Run: headless pygame with SDL's dummy video driver; simulated clock (each Clock.tick advances the game by its frame time, no real sleeping); random seed 0; keys injected as events and as key.get_pressed() state; mouse plan: one left click at the window centre at the start of phase 2, then a move to the lower-right quarter at the start of phase 3; restart key SPACE tapped at the start of phases 3 and 4.
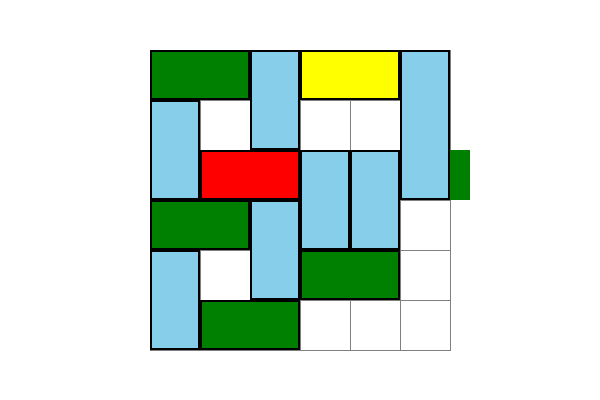
Frame 1 of 4 · flips 1–60 · no input
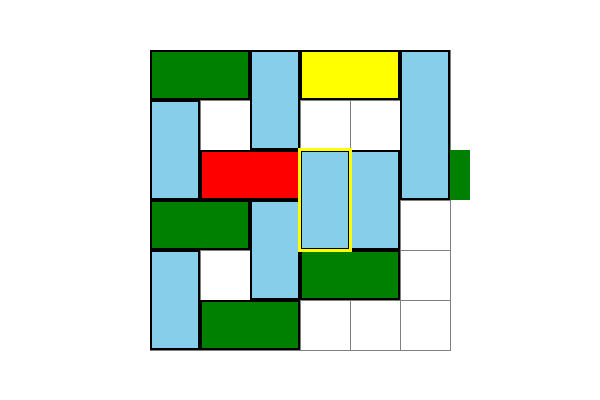
Frame 2 of 4 · flips 61–180 · clicked the window centre · tapped SPACE, RETURN · held RIGHT (→), D
Frame 3 of 4 · flips 181–300 · moved the mouse to the lower-right quarter · tapped SPACE · held DOWN (↓), S · screen unchanged from frame 2, image omitted
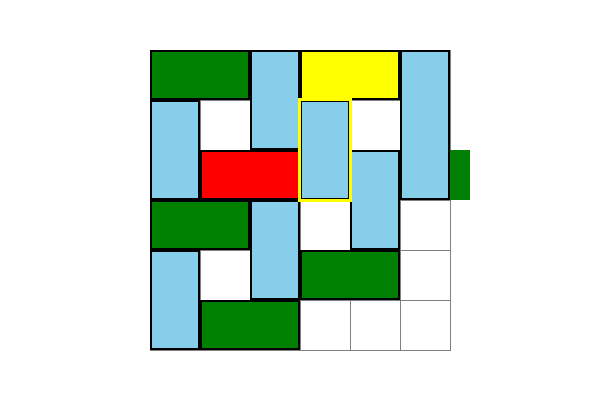
Frame 4 of 4 · flips 301–420 · tapped SPACE · held LEFT (←), A, UP (↑), W

The pygame program that drew these frames:

import pygame
import random
import sys
import time
import os

pygame.init()

SCREEN_WIDTH = 600
SCREEN_HEIGHT = 400

WHITE = (255, 255, 255)
BLACK = (0, 0, 0)
BLUE = (135, 206, 235)
YELLOW = (255, 255, 0)
GREEN = (0, 128, 0)
GRAY = (128, 128, 128)
RED = (255, 0, 0)

GRID_SIZE = 6
CELL_SIZE = 50
OFFSET_X = (SCREEN_WIDTH - GRID_SIZE * CELL_SIZE) // 2
OFFSET_Y = (SCREEN_HEIGHT - GRID_SIZE * CELL_SIZE) // 2

FONT = pygame.font.SysFont(None, 36)

screen = pygame.display.set_mode((SCREEN_WIDTH, SCREEN_HEIGHT))
pygame.display.set_caption("Unblock Me")

clock = pygame.time.Clock()

class Block:
    def __init__(self, x, y, w, h, color, is_red=False):
        self.x = x
        self.y = y
        self.w = w
        self.h = h
        self.color = color
        self.is_red = is_red

    def draw(self):
        px = OFFSET_X + self.x * CELL_SIZE
        py = OFFSET_Y + self.y * CELL_SIZE
        pygame.draw.rect(screen, self.color, (px, py, self.w * CELL_SIZE, self.h * CELL_SIZE))
        pygame.draw.rect(screen, BLACK, (px, py, self.w * CELL_SIZE, self.h * CELL_SIZE), 2)

    def get_rect(self):
        return pygame.Rect(self.x, self.y, self.w, self.h)

def init_blocks():
    blocks = [
        Block(0, 0, 2, 1, GREEN),
        Block(2, 0, 1, 2, BLUE),
        Block(3, 0, 2, 1, YELLOW),
        Block(5, 0, 1, 3, BLUE),
        Block(0, 1, 1, 2, BLUE),
        Block(1, 2, 2, 1, RED, True),  # red block
        Block(3, 2, 1, 2, BLUE),
        Block(4, 2, 1, 2, BLUE),
        Block(0, 3, 2, 1, GREEN),
        Block(2, 3, 1, 2, BLUE),
        Block(3, 4, 2, 1, GREEN),
        Block(0, 4, 1, 2, BLUE),
        Block(1, 5, 2, 1, GREEN),
    ]
    return blocks

def draw_grid():
    for i in range(GRID_SIZE + 1):
        pygame.draw.line(screen, GRAY, (OFFSET_X, OFFSET_Y + i * CELL_SIZE), (OFFSET_X + GRID_SIZE * CELL_SIZE, OFFSET_Y + i * CELL_SIZE))
        pygame.draw.line(screen, GRAY, (OFFSET_X + i * CELL_SIZE, OFFSET_Y), (OFFSET_X + i * CELL_SIZE, OFFSET_Y + GRID_SIZE * CELL_SIZE))

def draw_exit():
    pygame.draw.rect(screen, GREEN, (OFFSET_X + GRID_SIZE * CELL_SIZE, OFFSET_Y + 2 * CELL_SIZE, 20, CELL_SIZE))

def collides(block, blocks, dx=0, dy=0):
    new_rect = pygame.Rect(block.x + dx, block.y + dy, block.w, block.h)
    if new_rect.left < 0 or new_rect.right > GRID_SIZE or new_rect.top < 0 or new_rect.bottom > GRID_SIZE:
        return True
    for b in blocks:
        if b != block and new_rect.colliderect(b.get_rect()):
            return True
    return False

def move_block(block, dx, dy, blocks):
    if not collides(block, blocks, dx, dy):
        block.x += dx
        block.y += dy
        return True
    return False

def check_win(blocks):
    for block in blocks:
        if block.is_red and block.x + block.w == GRID_SIZE:
            return True
    return False

def game_over_screen(won):
    screen.fill(BLUE)
    if won:
        text = FONT.render("You Win!", True, GREEN)
    else:
        text = FONT.render("Game Over!", True, RED)
    screen.blit(text, (SCREEN_WIDTH // 2 - 80, SCREEN_HEIGHT // 2 - 50))
    restart_text = FONT.render("Press SPACE to restart", True, BLACK)
    screen.blit(restart_text, (SCREEN_WIDTH // 2 - 110, SCREEN_HEIGHT // 2 + 50))
    pygame.display.flip()

def main():
    blocks = init_blocks()
    selected = None
    running = True
    game_over = False
    won = False

    while running:
        screen.fill(WHITE)
        draw_grid()
        draw_exit()

        for event in pygame.event.get():
            if event.type == pygame.QUIT:
                running = False
            if event.type == pygame.MOUSEBUTTONDOWN and not game_over:
                if event.button == 1:
                    pos = pygame.mouse.get_pos()
                    gx = (pos[0] - OFFSET_X) // CELL_SIZE
                    gy = (pos[1] - OFFSET_Y) // CELL_SIZE
                    for block in blocks:
                        if block.x <= gx < block.x + block.w and block.y <= gy < block.y + block.h:
                            selected = block
                            break
            if event.type == pygame.KEYDOWN and selected and not game_over:
                moved = False
                if event.key == pygame.K_LEFT and selected.w > selected.h:
                    moved = move_block(selected, -1, 0, blocks)
                elif event.key == pygame.K_RIGHT and selected.w > selected.h:
                    moved = move_block(selected, 1, 0, blocks)
                elif event.key == pygame.K_UP and selected.h > selected.w:
                    moved = move_block(selected, 0, -1, blocks)
                elif event.key == pygame.K_DOWN and selected.h > selected.w:
                    moved = move_block(selected, 0, 1, blocks)
                if moved and check_win(blocks):
                    won = True
                    game_over = True
            if event.type == pygame.KEYDOWN:
                if event.key == pygame.K_SPACE and game_over:
                    blocks = init_blocks()
                    selected = None
                    game_over = False
                    won = False

        if not game_over:
            for block in blocks:
                block.draw()
            if selected:
                pygame.draw.rect(screen, YELLOW, (OFFSET_X + selected.x * CELL_SIZE - 2, OFFSET_Y + selected.y * CELL_SIZE - 2, selected.w * CELL_SIZE + 4, selected.h * CELL_SIZE + 4), 3)
        else:
            game_over_screen(won)

        pygame.display.flip()
        clock.tick(60)

    pygame.quit()
    sys.exit()

if __name__ == "__main__":
    main()
